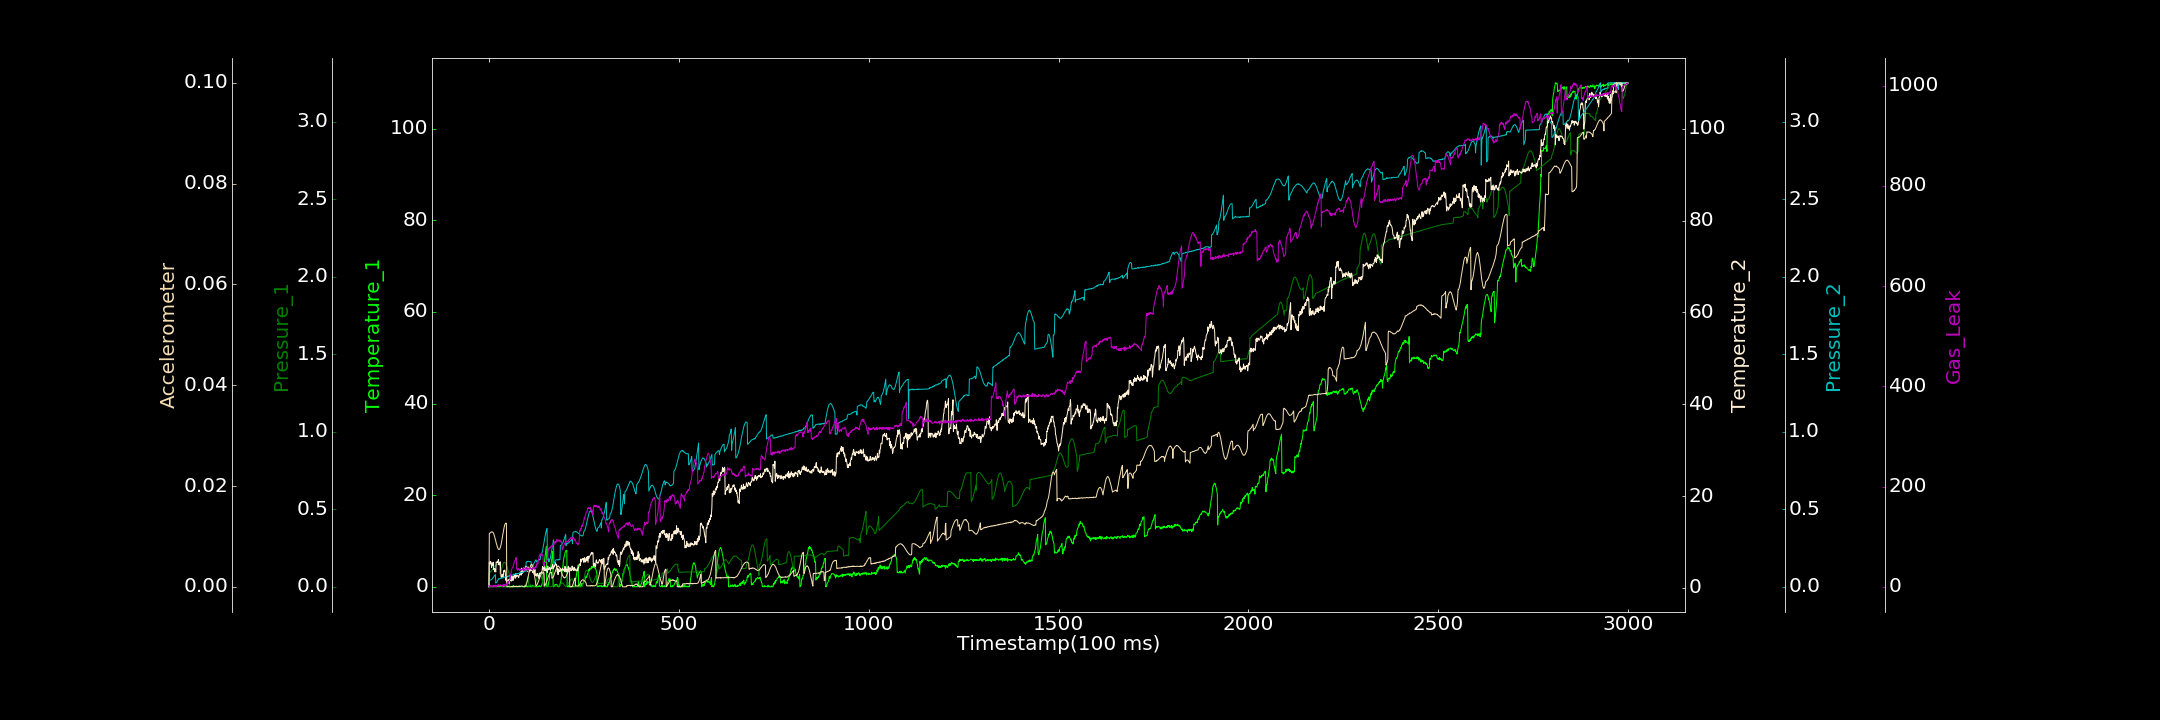

The file beside this chart, header and first rows:
0.000000000, 0.040632268, 0.000000000, 0.239719149, 0.000000000, 0.000004347, 2.283635093
1, 0.01931, 0.0892, 5.529, 0.04165, 0.01059, 0.000000000
2, 0.000000000, 0.09138, 5.068, 0.04031, 0.01063, 0.2716
3, 0.001579, 0.09359, 5.767, 0.04334, 0.01067, 0.000000000
4, 0.000000000, 0.09542, 5.371, 0.04439, 0.01076, 2.29
5, 0.07347, 0.09905, 5.648, 0.04538, 0.01082, 0.000000000
6, 0.000000000, 0.1006, 5.306, 0.04661, 0.01083, 2.125
7, 0.06031, 0.1033, 4.465, 0.04717, 0.01092, 0.000000000
8, 0.1036, 0.1071, 5.21, 0.04987, 0.01089, 0.000000000
9, 0.000000000, 0.1108, 4.969, 0.05198, 0.01089, 0.000000000
10, 0.0003638, 0.1145, 4.868, 0.05435, 0.01081, 0.000000000
11, 0.000000000, 0.1187, 5.611, 0.05925, 0.01073, 3.387
12, 0.06179, 0.1212, 4.065, 0.06077, 0.01067, 2.11
13, 0.000000000, 0.1258, 4.013, 0.06619, 0.01039, 1.003
14, 0.0859, 0.1289, 4.215, 0.07121, 0.01016, 2.535
15, 0.2243, 0.1314, 3.496, 0.07173, 0.009947, 0.000000000
16, 0.000000000, 0.1347, 4.142, 0.07567, 0.009631, 0.4708
17, 0.012, 0.1364, 3.847, 0.07802, 0.009359, 3.577
18, 0.000000000, 0.1398, 3.478, 0.02366, 0.009116, 1.684
19, 0.02237, 0.1421, 5.624, 0.02668, 0.008711, 0.9807
20, 0.000000000, 0.1432, 5.623, 0.02795, 0.008496, 0.000000000
21, 0.07535, 0.1442, 5.465, 0.03092, 0.008213, 3.333
22, 0.02506, 0.1456, 5.678, 0.03675, 0.00796, 3.348
23, 0.000000000, 0.1457, 5.508, 0.04156, 0.007757, 1.219
24, 0.175, 0.1457, 5.977, 0.04358, 0.007563, 2.009
25, 0.001581, 0.1473, 6.2, 0.05208, 0.007458, 4.285
26, 0.1157, 0.1453, 5.021, 0.05086, 0.007387, 1.443
27, 0.09118, 0.1445, 5.354, 0.05128, 0.007432, 2.003
28, 0.000000000, 0.1439, 5.596, 0.05209, 0.007455, 1.988
29, 0.08648, 0.08374, 4.967, 0.0537, 0.007618, 3.126
30, 0.2821, 0.09171, 5.67, 0.05313, 0.007827, 3.013
31, 0.000000000, 0.0999, 3.18, 0.05618, 0.00808, 4.107
32, 0.13, 0.1073, 2.367, 0.05591, 0.008377, 1.886
33, 0.04047, 0.1165, 2.279, 0.05549, 0.008764, 2.581
34, 0.1447, 0.1252, 2.335, 0.0569, 0.009217, 2.41
35, 0.000000000, 0.1338, 2.981, 0.05605, 0.00971, 0.5721
36, 0.01055, 0.1397, 2.553, 0.05756, 0.0101, 3.685
37, 0.000000000, 0.1473, 2.411, 0.05988, 0.01057, 1.812
38, 0.04051, 0.1521, 2.698, 0.05842, 0.01101, 2.87
39, 0.000000000, 0.1552, 3.745, 0.05794, 0.01145, 5.147
40, 0.09585, 0.1584, 3.534, 0.06137, 0.0118, 2.822
41, 0.0434, 0.1569, 3.871, 0.06344, 0.01211, 3.599
42, 0.000000000, 0.1568, 3.892, 0.06281, 0.0124, 1.222
43, 0.000000000, 0.1548, 3.41, 0.06458, 0.01248, 3.943
44, 0.1202, 0.1511, 1.98, 0.0648, 0.01261, 0.5321
45, 0.09475, 0.1458, 1.604, 0.06404, 0.01262, 3.062
46, 0.1874, 0.1397, 2.365, 0.06527, 0.01261, 3.34
47, 0.000000000, 0.1325, 1.318, 0.06503, 0.00001359, 6.465
48, 0.000000000, 0.1258, 1.622, 0.06616, 0.000000000, 6.022
49, 0.000000000, 0.1165, 1.662, 0.06727, 0.00002144, 7.054
50, 0.07439, 0.11, 1.464, 0.0663, 0.00002436, 11.27
51, 0.1555, 0.101, 1.196, 0.06797, 0.00002681, 10
52, 0.04312, 0.09405, 1.794, 0.06865, 0.00003524, 7.597
53, 0.1197, 0.08839, 0.9782, 0.0713, 0.000009919, 10.29
54, 0.009665, 0.0006187, 1.889, 0.06997, 0.000000000, 12.71
55, 0.000000000, 0.0007298, 1.912, 0.07252, 0.000000000, 14.01
56, 0.000000000, 0.0009904, 1.588, 0.07082, 0.000000000, 14.71
57, 0.000000000, 0.001151, 2.242, 0.07308, 0.000000000, 24.58
58, 0.03451, 0.00199, 1.889, 0.07249, 0.000007317, 23.53
59, 0.000000000, 0.0007358, 1.453, 0.07252, 0.00006755, 32.75
60, 0.000000000, 0.001134, 2.572, 0.07504, 0.00002446, 34.87
... 2,939 more rows
